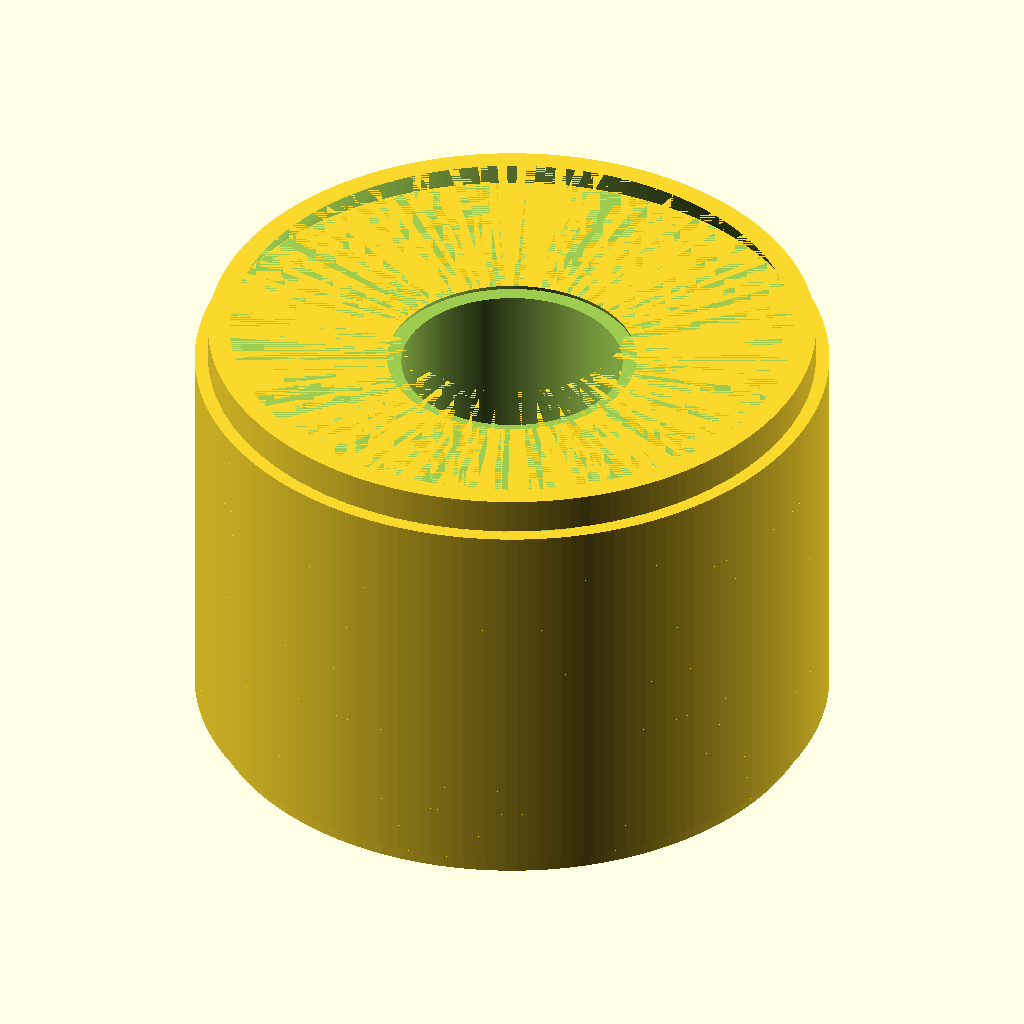
Cell 1 — every parameter at its default value.
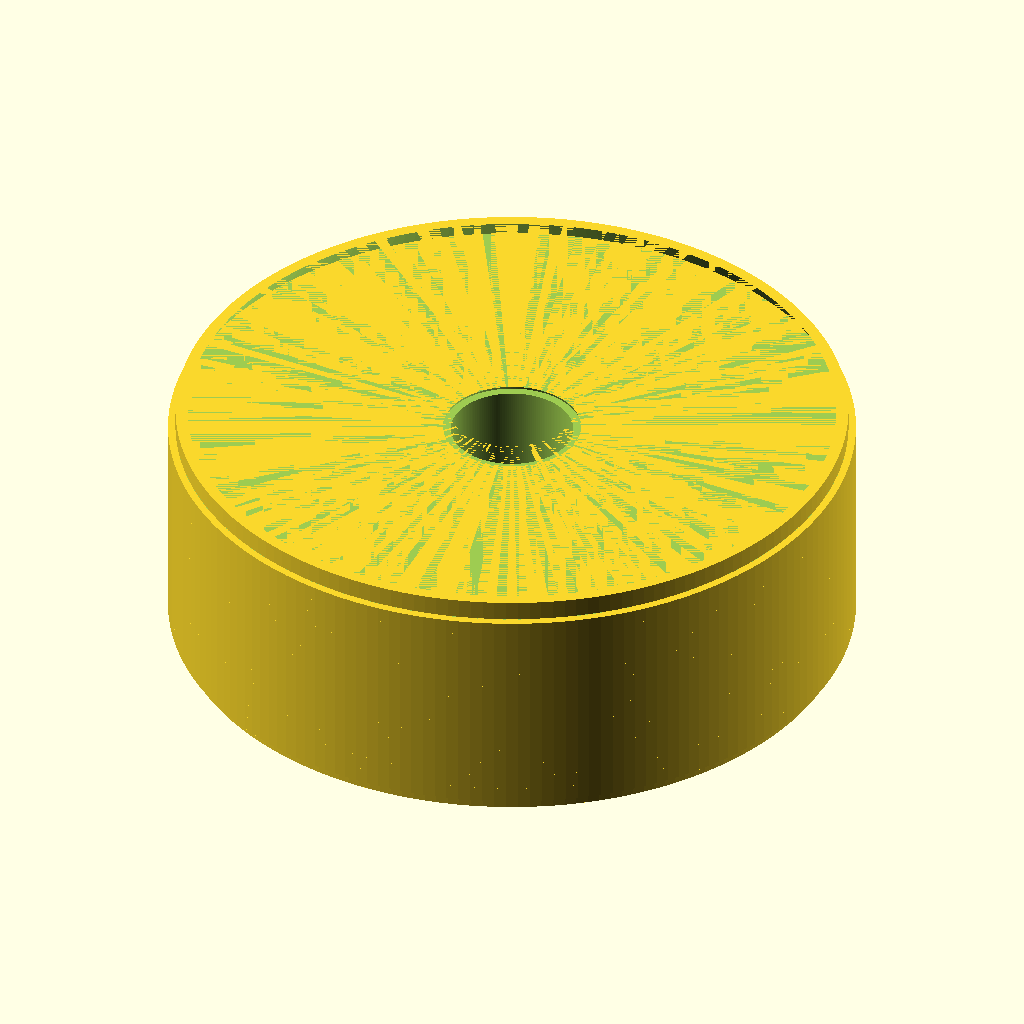
Cell 2 — outer_diameter set to 50, the other parameters unchanged.
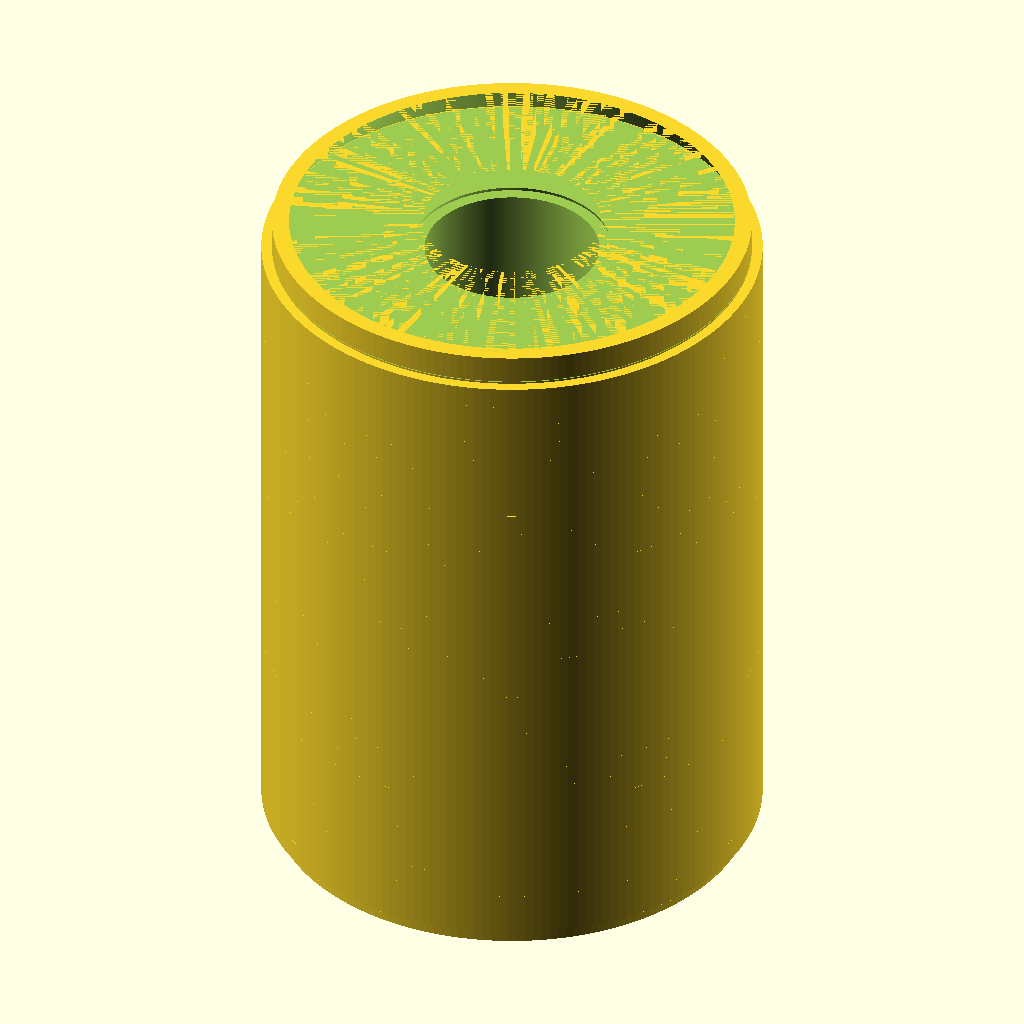
Cell 3: the same model with length = 37.
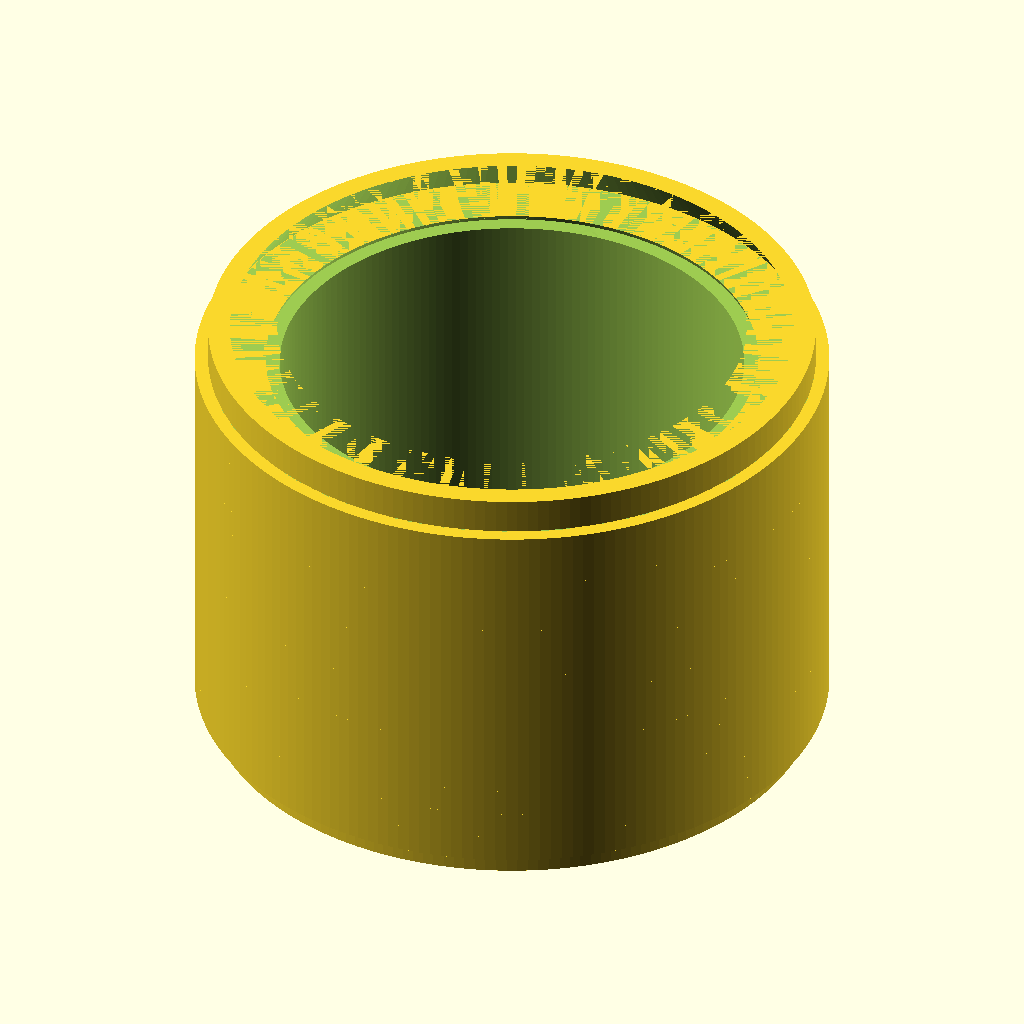
Cell 4 — thread_major_diameter set to 20, the other parameters unchanged.
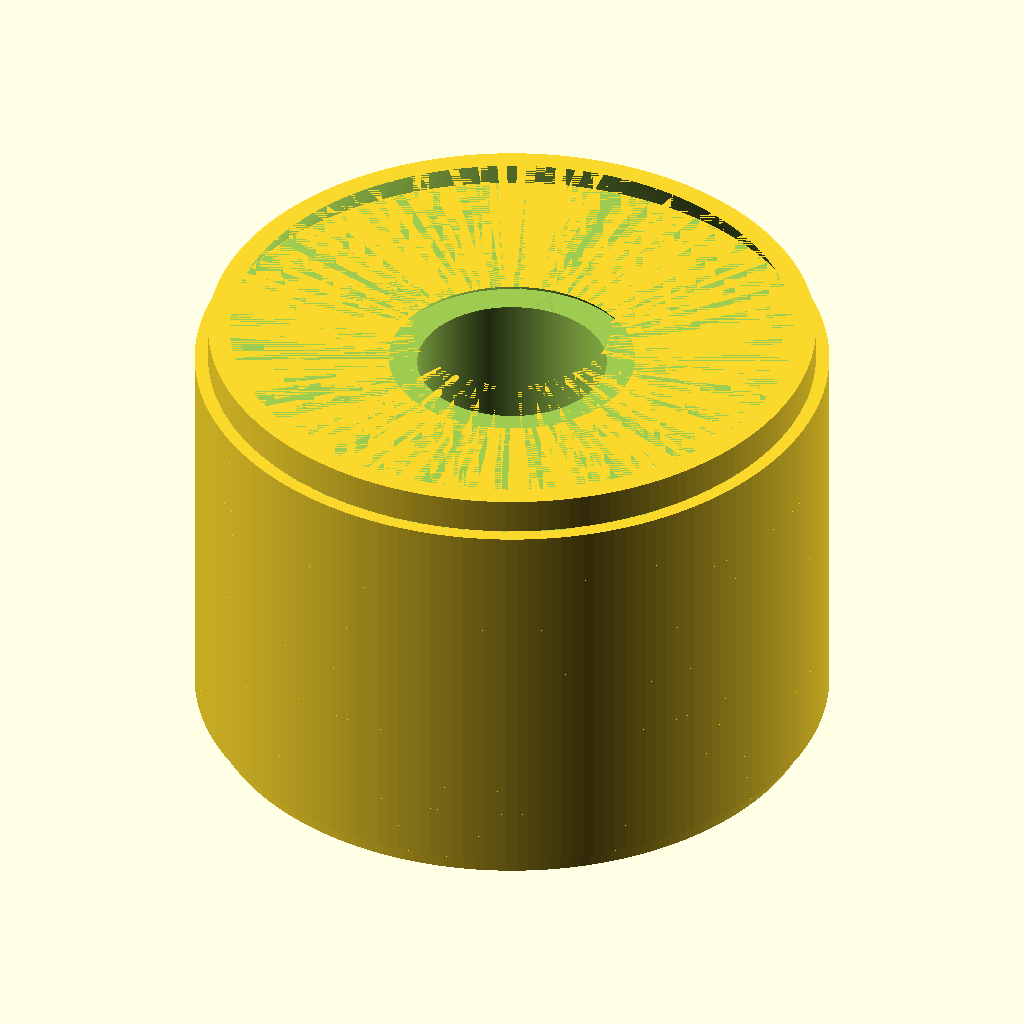
Cell 5 — thread_depth_radial set to 1.3, the other parameters unchanged.
All cells are drawn from the same view direction (rotation 55°, 0°, 25°, orthographic, colour scheme Cornfield), but the view is re-fitted for each cell, so position and scale can differ between cells as well as the parameter.
The OpenSCAD source (results/nopscadlib/ablations/no_retrieval/scad/insert__M10x25.scad):
// Threaded heat-set insert
// Spec: 25.0mm OD, 18.5mm length, internal thread for 10.0mm screw (M10x1.5 nominal)
// One connected solid, all placements derived from dimensions.

$fn = 180;

// -------------------- Parameters --------------------
outer_diameter = 25.0;          // mm
length         = 18.5;          // mm

// Internal thread (approx. M10x1.5)
thread_major_diameter = 10.0;   // mm
thread_pitch          = 1.5;    // mm
thread_depth_radial   = 0.65;   // mm (approx ISO)
thread_clearance      = 0.20;   // mm (print clearance)

// Derived
thread_minor_diameter = thread_major_diameter - 2*thread_depth_radial;

// End features
outer_chamfer_len = 0.9;        // mm
inner_leadin_len  = 1.4;        // mm

// Heat-set style external knurl/rings
ring_pitch        = 1.15;       // mm
ring_width        = 0.55;       // mm
ring_depth        = 0.55;       // mm (radial protrusion)
ring_start_margin = 1.2;        // mm

// Robustness
eps     = 0.02;
overlap = 0.6;

// -------------------- Helpers --------------------
function clamp(x, a, b) = x < a ? a : (x > b ? b : x);

// -------------------- Outer body --------------------
module outer_body_with_rings() {
    r0 = outer_diameter/2;

    union() {
        // Base cylinder
        cylinder(h=length, r=r0, center=true);

        // External rings (connected by overlap into base)
        usable_len = length - 2*ring_start_margin;
        n = max(0, floor((usable_len - ring_width) / ring_pitch) + 1);

        for (i = [0 : n-1]) {
            z = -length/2 + ring_start_margin + ring_width/2 + i*ring_pitch;
            translate([0,0,z])
                cylinder(h=ring_width + overlap, r=r0 + ring_depth, center=true);
        }
    }
}

module outer_end_chamfers_cutter() {
    r0 = outer_diameter/2;

    // Top chamfer cutter
    translate([0,0, length/2 - (outer_chamfer_len + overlap)/2])
        cylinder(h=outer_chamfer_len + overlap, r1=r0 + eps, r2=max(0.01, r0 - outer_chamfer_len), center=true);

    // Bottom chamfer cutter
    translate([0,0,-length/2 + (outer_chamfer_len + overlap)/2])
        cylinder(h=outer_chamfer_len + overlap, r1=max(0.01, r0 - outer_chamfer_len), r2=r0 + eps, center=true);
}

// -------------------- Internal thread + bore --------------------
module internal_bore_and_leadins_cutter() {
    r_minor = thread_minor_diameter/2 + thread_clearance;
    r_lead  = thread_major_diameter/2 + thread_clearance;

    // Through bore at minor diameter (extended for clean boolean)
    cylinder(h=length + 2*(overlap + eps), r=r_minor, center=true);

    // Lead-in cones at both ends
    translate([0,0, length/2 - inner_leadin_len/2])
        cylinder(h=inner_leadin_len + overlap, r1=r_lead, r2=r_minor, center=true);

    translate([0,0,-length/2 + inner_leadin_len/2])
        cylinder(h=inner_leadin_len + overlap, r1=r_minor, r2=r_lead, center=true);
}

module internal_thread_cutter() {
    // Helical cutter to subtract, leaving internal threads.
    // Use a 2D profile in (radius, z-within-pitch) and twist along Z.
    r_minor = thread_minor_diameter/2 + thread_clearance;
    r_major = thread_major_diameter/2 + thread_clearance;

    thread_len = max(0, length - 2*inner_leadin_len);
    turns = thread_len / thread_pitch;
    twist_deg = -turns * 360; // right-hand internal thread

    // Keep within pitch to avoid self-intersection
    tooth_z = clamp(thread_pitch*0.60, 0.45, thread_pitch*0.90);

    // Make the cutter a little "wider" radially so it clearly forms threads
    // (still bounded by r_major).
    r_mid = (r_minor + r_major) / 2;

    // Position threaded region centered in the part
    translate([0,0,-thread_len/2])
        linear_extrude(
            height=thread_len,
            twist=twist_deg,
            slices=max(ceil(turns*70), 140),
            center=false,
            convexity=12
        )
        // 2D polygon in XY where:
        // X = radius, Y = axial phase within one pitch (mapped to +/- tooth_z/2)
        // This creates a helical "tap" ridge when twisted.
        polygon(points=[
            [r_minor, -tooth_z/2],
            [r_major,  0],
            [r_minor,  tooth_z/2],
            [r_mid,    0]          // adds thickness to ensure robust cutting
        ]);
}

// -------------------- Final Model --------------------
difference() {
    // Outer solid with OD chamfers
    difference() {
        outer_body_with_rings();
        outer_end_chamfers_cutter();
    }

    // Subtract internal bore + lead-ins + thread cutter
    union() {
        internal_bore_and_leadins_cutter();
        internal_thread_cutter();
    }
}
Customizer parameters (derived from the source; name, type, default, range or options):
outer_diameter: number, default 25
length: number, default 18.5
thread_major_diameter: number, default 10
thread_pitch: number, default 1.5
thread_depth_radial: number, default 0.65
thread_clearance: number, default 0.2
outer_chamfer_len: number, default 0.9
inner_leadin_len: number, default 1.4
ring_pitch: number, default 1.15
ring_width: number, default 0.55
ring_depth: number, default 0.55
ring_start_margin: number, default 1.2
eps: number, default 0.02
overlap: number, default 0.6
